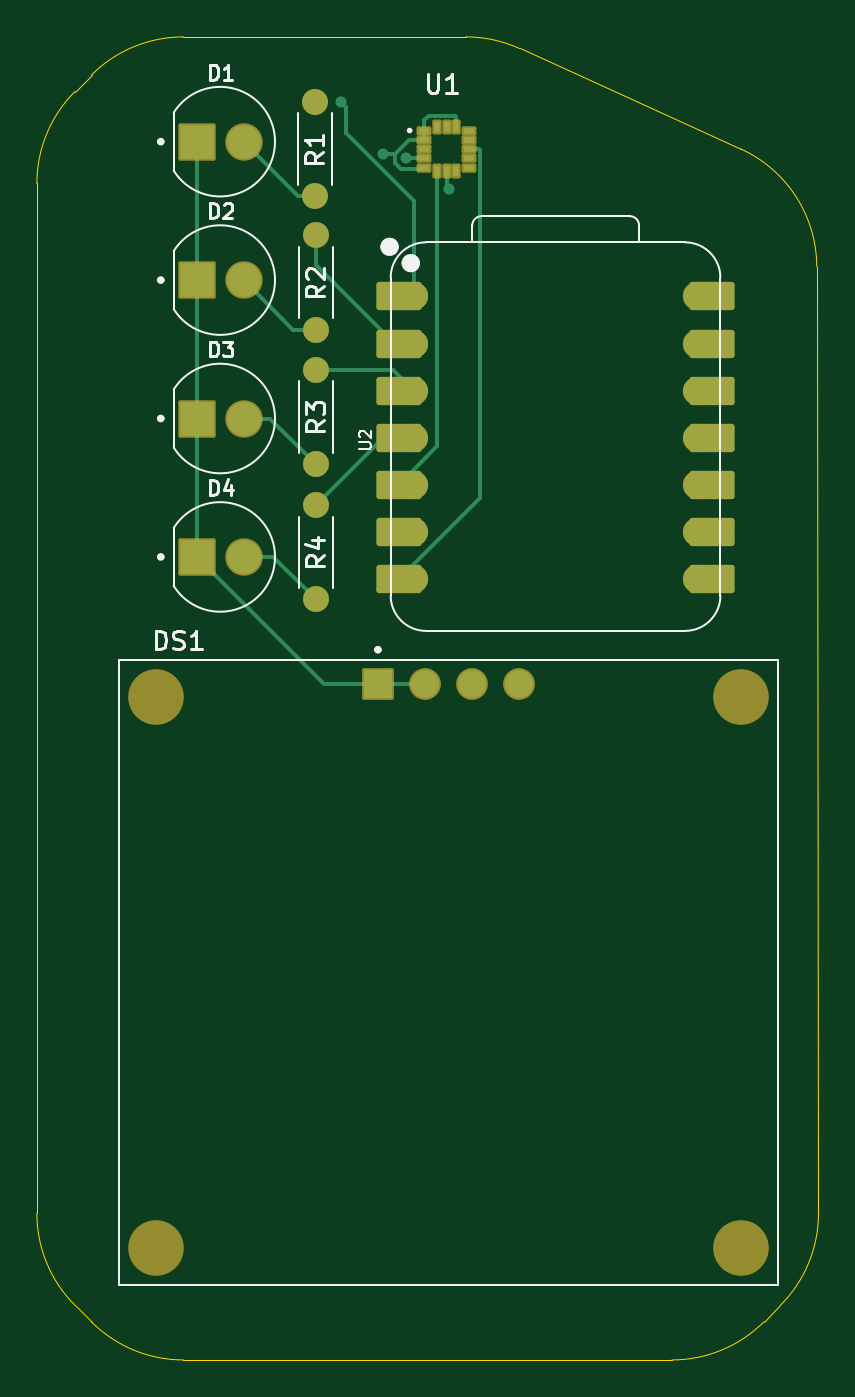
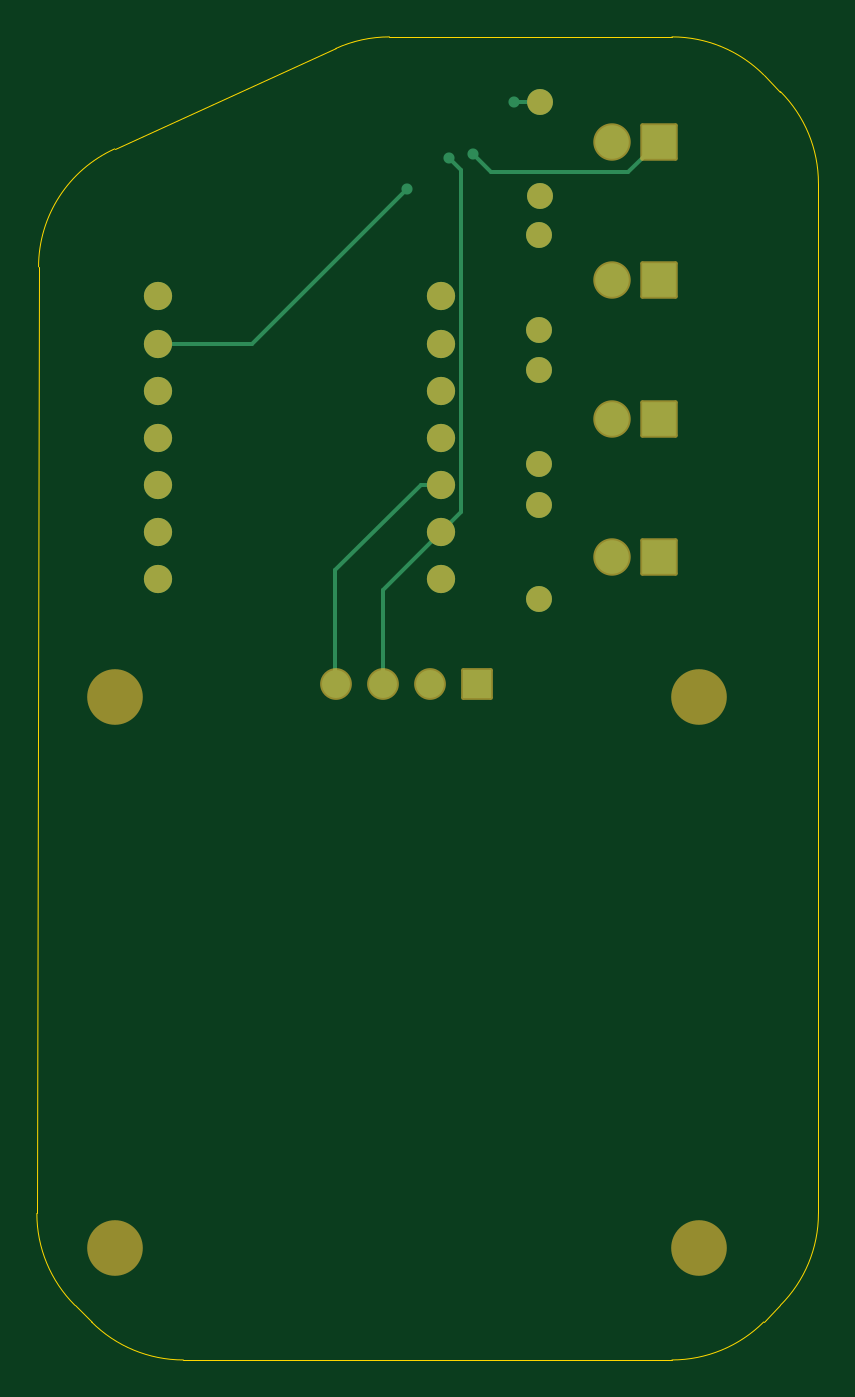
Circuit board: 9 layer files. Board 42.1 x 71.4 mm.
- bottom_copper: Untitled-B_Cu.gbr (4193 bytes)
- bottom_mask: Untitled-B_Mask.gbr (2509 bytes)
- paste: Untitled-B_Paste.gbr (453 bytes)
- bottom_silk: Untitled-B_Silkscreen.gbr (454 bytes)
- outline: Untitled-Edge_Cuts.gbr (1530 bytes)
- top_copper: Untitled-F_Cu.gbr (8382 bytes)
- top_mask: Untitled-F_Mask.gbr (3850 bytes)
- paste: Untitled-F_Paste.gbr (946 bytes)
- top_silk: Untitled-F_Silkscreen.gbr (15278 bytes)

=== bottom_copper: Untitled-B_Cu.gbr ===
%TF.GenerationSoftware,KiCad,Pcbnew,10.0.1*%
%TF.CreationDate,2026-06-05T18:39:21+02:00*%
%TF.ProjectId,Untitled,556e7469-746c-4656-942e-6b696361645f,rev?*%
%TF.SameCoordinates,Original*%
%TF.FileFunction,Copper,L2,Bot*%
%TF.FilePolarity,Positive*%
%FSLAX46Y46*%
G04 Gerber Fmt 4.6, Leading zero omitted, Abs format (unit mm)*
G04 Created by KiCad (PCBNEW 10.0.1) date 2026-06-05 18:39:21*
%MOMM*%
%LPD*%
G01*
G04 APERTURE LIST*
%TA.AperFunction,ComponentPad*%
%ADD10R,1.815000X1.815000*%
%TD*%
%TA.AperFunction,ComponentPad*%
%ADD11C,1.815000*%
%TD*%
%TA.AperFunction,ComponentPad*%
%ADD12C,1.400000*%
%TD*%
%TA.AperFunction,ComponentPad*%
%ADD13C,1.524000*%
%TD*%
%TA.AperFunction,ComponentPad*%
%ADD14R,1.508000X1.508000*%
%TD*%
%TA.AperFunction,ComponentPad*%
%ADD15C,1.508000*%
%TD*%
%TA.AperFunction,ViaPad*%
%ADD16C,0.600000*%
%TD*%
%TA.AperFunction,Conductor*%
%ADD17C,0.200000*%
%TD*%
G04 APERTURE END LIST*
D10*
%TO.P,D4,C*%
%TO.N,3.3V*%
X130360428Y-102195318D03*
D11*
%TO.P,D4,A*%
%TO.N,Net-(D4-PadA)*%
X132900428Y-102195318D03*
%TD*%
D10*
%TO.P,D3,C*%
%TO.N,3.3V*%
X130360428Y-94730212D03*
D11*
%TO.P,D3,A*%
%TO.N,Net-(D3-PadA)*%
X132900428Y-94730212D03*
%TD*%
D10*
%TO.P,D2,C*%
%TO.N,3.3V*%
X130360428Y-87265106D03*
D11*
%TO.P,D2,A*%
%TO.N,Net-(D2-PadA)*%
X132900428Y-87265106D03*
%TD*%
D10*
%TO.P,D1,C*%
%TO.N,3.3V*%
X130360428Y-79800000D03*
D11*
%TO.P,D1,A*%
%TO.N,Net-(D1-PadA)*%
X132900428Y-79800000D03*
%TD*%
D12*
%TO.P,R1,2*%
%TO.N,LED1*%
X136750000Y-77660000D03*
%TO.P,R1,1*%
%TO.N,Net-(D1-PadA)*%
X136750000Y-82740000D03*
%TD*%
%TO.P,R4,1*%
%TO.N,Net-(D4-PadA)*%
X136800000Y-104490000D03*
%TO.P,R4,2*%
%TO.N,LED4*%
X136800000Y-99410000D03*
%TD*%
%TO.P,R3,2*%
%TO.N,LED3*%
X136800000Y-92110000D03*
%TO.P,R3,1*%
%TO.N,Net-(D3-PadA)*%
X136800000Y-97190000D03*
%TD*%
%TO.P,R2,2*%
%TO.N,LED2*%
X136800000Y-84860000D03*
%TO.P,R2,1*%
%TO.N,Net-(D2-PadA)*%
X136800000Y-89940000D03*
%TD*%
D13*
%TO.P,U2,14,VBUS_14*%
%TO.N,unconnected-(U2-VBUS-Pad14)*%
X157340000Y-88150000D03*
%TO.P,U2,13,GND_13*%
%TO.N,3.3V*%
X157340000Y-90690000D03*
%TO.P,U2,12,3V3_12*%
X157340000Y-93230000D03*
%TO.P,U2,11,P3_D10_MOSI_11*%
%TO.N,unconnected-(U2-P3_D10_MOSI-Pad11)*%
X157340000Y-95770000D03*
%TO.P,U2,10,P4_D9_MISO_10*%
%TO.N,unconnected-(U2-P4_D9_MISO-Pad10)*%
X157340000Y-98310000D03*
%TO.P,U2,9,P2_D8_SCK_9*%
%TO.N,unconnected-(U2-P2_D8_SCK-Pad9)*%
X157340000Y-100850000D03*
%TO.P,U2,8,P1_D7_RX_8*%
%TO.N,unconnected-(U2-P1_D7_RX-Pad8)*%
X157340000Y-103390000D03*
%TO.P,U2,7,P0_D6_TX_7*%
%TO.N,INTERRUPT*%
X142100000Y-103390000D03*
%TO.P,U2,6,P7_SCL_D5_6*%
%TO.N,SCL*%
X142100000Y-100850000D03*
%TO.P,U2,5,P6_SDA_D4_5*%
%TO.N,SDA*%
X142100000Y-98310000D03*
%TO.P,U2,4,P29_A3_D3_4*%
%TO.N,LED4*%
X142100000Y-95770000D03*
%TO.P,U2,3,P28_A2_D2_3*%
%TO.N,LED3*%
X142100000Y-93230000D03*
%TO.P,U2,2,P27_A1_D1_2*%
%TO.N,LED2*%
X142100000Y-90690000D03*
%TO.P,U2,1,P26_A0_D0_1*%
%TO.N,LED1*%
X142100000Y-88150000D03*
%TD*%
D14*
%TO.P,DS1,1,VDD_1*%
%TO.N,3.3V*%
X140140000Y-109050000D03*
D15*
%TO.P,DS1,2,GND_2*%
X142680000Y-109050000D03*
%TO.P,DS1,3,SCK_3*%
%TO.N,SCL*%
X145220000Y-109050000D03*
%TO.P,DS1,4,SDA_4*%
%TO.N,SDA*%
X147760000Y-109050000D03*
%TD*%
D16*
%TO.N,3.3V*%
X140394265Y-80455735D03*
X143950000Y-82350000D03*
%TO.N,LED1*%
X138150000Y-77660000D03*
%TO.N,SCL*%
X141650000Y-80700000D03*
%TD*%
%TO.N,3.3V*%
D17*
X139400000Y-81450000D02*
X140394265Y-80455735D01*
X132010428Y-81450000D02*
X139400000Y-81450000D01*
X130360428Y-79800000D02*
X132010428Y-81450000D01*
X157340000Y-90690000D02*
X152290000Y-90690000D01*
X152290000Y-90690000D02*
X143950000Y-82350000D01*
%TO.N,LED1*%
X138150000Y-77660000D02*
X136750000Y-77660000D01*
%TO.N,SCL*%
X141650000Y-80700000D02*
X141000000Y-81350000D01*
X141000000Y-81350000D02*
X141000000Y-99750000D01*
X141000000Y-99750000D02*
X142100000Y-100850000D01*
%TO.N,SDA*%
X147760000Y-109110000D02*
X147800000Y-109150000D01*
X147760000Y-109050000D02*
X147760000Y-109110000D01*
X147800000Y-109150000D02*
X147800000Y-102900000D01*
X147800000Y-102900000D02*
X143210000Y-98310000D01*
X143210000Y-98310000D02*
X142100000Y-98310000D01*
%TO.N,SCL*%
X145220000Y-109050000D02*
X145220000Y-103970000D01*
X145220000Y-103970000D02*
X142100000Y-100850000D01*
%TD*%
M02*

=== bottom_mask: Untitled-B_Mask.gbr (2509 bytes, source withheld) ===
=== paste: Untitled-B_Paste.gbr ===
%TF.GenerationSoftware,KiCad,Pcbnew,10.0.1*%
%TF.CreationDate,2026-06-05T18:39:21+02:00*%
%TF.ProjectId,Untitled,556e7469-746c-4656-942e-6b696361645f,rev?*%
%TF.SameCoordinates,Original*%
%TF.FileFunction,Paste,Bot*%
%TF.FilePolarity,Positive*%
%FSLAX46Y46*%
G04 Gerber Fmt 4.6, Leading zero omitted, Abs format (unit mm)*
G04 Created by KiCad (PCBNEW 10.0.1) date 2026-06-05 18:39:21*
%MOMM*%
%LPD*%
G01*
G04 APERTURE LIST*
G04 APERTURE END LIST*
M02*

=== bottom_silk: Untitled-B_Silkscreen.gbr ===
%TF.GenerationSoftware,KiCad,Pcbnew,10.0.1*%
%TF.CreationDate,2026-06-05T18:39:21+02:00*%
%TF.ProjectId,Untitled,556e7469-746c-4656-942e-6b696361645f,rev?*%
%TF.SameCoordinates,Original*%
%TF.FileFunction,Legend,Bot*%
%TF.FilePolarity,Positive*%
%FSLAX46Y46*%
G04 Gerber Fmt 4.6, Leading zero omitted, Abs format (unit mm)*
G04 Created by KiCad (PCBNEW 10.0.1) date 2026-06-05 18:39:21*
%MOMM*%
%LPD*%
G01*
G04 APERTURE LIST*
G04 APERTURE END LIST*
M02*

=== outline: Untitled-Edge_Cuts.gbr ===
%TF.GenerationSoftware,KiCad,Pcbnew,10.0.1*%
%TF.CreationDate,2026-06-05T18:39:22+02:00*%
%TF.ProjectId,Untitled,556e7469-746c-4656-942e-6b696361645f,rev?*%
%TF.SameCoordinates,Original*%
%TF.FileFunction,Profile,NP*%
%FSLAX46Y46*%
G04 Gerber Fmt 4.6, Leading zero omitted, Abs format (unit mm)*
G04 Created by KiCad (PCBNEW 10.0.1) date 2026-06-05 18:39:22*
%MOMM*%
%LPD*%
G01*
G04 APERTURE LIST*
%TA.AperFunction,Profile*%
%ADD10C,0.050000*%
%TD*%
G04 APERTURE END LIST*
D10*
X123800252Y-142550252D02*
G75*
G02*
X121749996Y-137600505I4949748J4949752D01*
G01*
X124699747Y-143449747D02*
X123800252Y-142550252D01*
X129649495Y-145500000D02*
G75*
G02*
X124699750Y-143449744I5J7000000D01*
G01*
X159701647Y-80188481D02*
G75*
G02*
X163808050Y-86549871I-2893547J-6373919D01*
G01*
X144885499Y-74150000D02*
G75*
G02*
X147779053Y-74776041I1J-7000000D01*
G01*
X159701647Y-80188481D02*
X147779053Y-74776042D01*
X121750000Y-137600505D02*
X121750000Y-82049495D01*
X121750000Y-82049495D02*
G75*
G02*
X123800255Y-77099751I7000000J-5D01*
G01*
X124699747Y-76200253D02*
X123800252Y-77099748D01*
X124699747Y-76200253D02*
G75*
G02*
X129649495Y-74149996I4949753J-4949747D01*
G01*
X144885499Y-74150000D02*
X129649495Y-74150000D01*
X156000252Y-145500253D02*
X129649495Y-145500000D01*
X160950000Y-143450000D02*
G75*
G02*
X156000252Y-145500257I-4949753J4949747D01*
G01*
X160950252Y-143449747D02*
X161849747Y-142550252D01*
X163899747Y-137600758D02*
G75*
G02*
X161849492Y-142550502I-7000000J5D01*
G01*
X163899747Y-137600758D02*
X163808082Y-86549871D01*
M02*

=== top_copper: Untitled-F_Cu.gbr (8382 bytes, source omitted) ===
=== top_mask: Untitled-F_Mask.gbr ===
%TF.GenerationSoftware,KiCad,Pcbnew,10.0.1*%
%TF.CreationDate,2026-06-05T18:39:21+02:00*%
%TF.ProjectId,Untitled,556e7469-746c-4656-942e-6b696361645f,rev?*%
%TF.SameCoordinates,Original*%
%TF.FileFunction,Soldermask,Top*%
%TF.FilePolarity,Negative*%
%FSLAX46Y46*%
G04 Gerber Fmt 4.6, Leading zero omitted, Abs format (unit mm)*
G04 Created by KiCad (PCBNEW 10.0.1) date 2026-06-05 18:39:21*
%MOMM*%
%LPD*%
G01*
G04 APERTURE LIST*
G04 Aperture macros list*
%AMRoundRect*
0 Rectangle with rounded corners*
0 $1 Rounding radius*
0 $2 $3 $4 $5 $6 $7 $8 $9 X,Y pos of 4 corners*
0 Add a 4 corners polygon primitive as box body*
4,1,4,$2,$3,$4,$5,$6,$7,$8,$9,$2,$3,0*
0 Add four circle primitives for the rounded corners*
1,1,$1+$1,$2,$3*
1,1,$1+$1,$4,$5*
1,1,$1+$1,$6,$7*
1,1,$1+$1,$8,$9*
0 Add four rect primitives between the rounded corners*
20,1,$1+$1,$2,$3,$4,$5,0*
20,1,$1+$1,$4,$5,$6,$7,0*
20,1,$1+$1,$6,$7,$8,$9,0*
20,1,$1+$1,$8,$9,$2,$3,0*%
G04 Aperture macros list end*
%ADD10RoundRect,0.102000X-0.907500X-0.907500X0.907500X-0.907500X0.907500X0.907500X-0.907500X0.907500X0*%
%ADD11C,2.019000*%
%ADD12RoundRect,0.102000X-0.300000X-0.150000X0.300000X-0.150000X0.300000X0.150000X-0.300000X0.150000X0*%
%ADD13RoundRect,0.102000X-0.150000X-0.300000X0.150000X-0.300000X0.150000X0.300000X-0.150000X0.300000X0*%
%ADD14C,1.400000*%
%ADD15RoundRect,0.152400X-1.063600X-0.609600X1.063600X-0.609600X1.063600X0.609600X-1.063600X0.609600X0*%
%ADD16C,1.524000*%
%ADD17RoundRect,0.152400X1.063600X0.609600X-1.063600X0.609600X-1.063600X-0.609600X1.063600X-0.609600X0*%
%ADD18C,3.000000*%
%ADD19RoundRect,0.102000X-0.754000X-0.754000X0.754000X-0.754000X0.754000X0.754000X-0.754000X0.754000X0*%
%ADD20C,1.712000*%
G04 APERTURE END LIST*
D10*
%TO.C,D4*%
X130360428Y-102195318D03*
D11*
X132900428Y-102195318D03*
%TD*%
D10*
%TO.C,D3*%
X130360428Y-94730212D03*
D11*
X132900428Y-94730212D03*
%TD*%
D10*
%TO.C,D2*%
X130360428Y-87265106D03*
D11*
X132900428Y-87265106D03*
%TD*%
D10*
%TO.C,D1*%
X130360428Y-79800000D03*
D11*
X132900428Y-79800000D03*
%TD*%
D12*
%TO.C,U1*%
X142650000Y-79200000D03*
X142650000Y-79700000D03*
X142650000Y-80200000D03*
X142650000Y-80700000D03*
X142650000Y-81200000D03*
D13*
X143350000Y-81400000D03*
X143850000Y-81400000D03*
X144350000Y-81400000D03*
D12*
X145050000Y-81200000D03*
X145050000Y-80700000D03*
X145050000Y-80200000D03*
X145050000Y-79700000D03*
X145050000Y-79200000D03*
D13*
X144350000Y-79000000D03*
X143850000Y-79000000D03*
X143350000Y-79000000D03*
%TD*%
D14*
%TO.C,R1*%
X136750000Y-77660000D03*
X136750000Y-82740000D03*
%TD*%
%TO.C,R4*%
X136800000Y-104490000D03*
X136800000Y-99410000D03*
%TD*%
%TO.C,R3*%
X136800000Y-92110000D03*
X136800000Y-97190000D03*
%TD*%
%TO.C,R2*%
X136800000Y-84860000D03*
X136800000Y-89940000D03*
%TD*%
D15*
%TO.C,U2*%
X158175000Y-88150000D03*
D16*
X157340000Y-88150000D03*
D15*
X158175000Y-90690000D03*
D16*
X157340000Y-90690000D03*
D15*
X158175000Y-93230000D03*
D16*
X157340000Y-93230000D03*
D15*
X158175000Y-95770000D03*
D16*
X157340000Y-95770000D03*
D15*
X158175000Y-98310000D03*
D16*
X157340000Y-98310000D03*
D15*
X158175000Y-100850000D03*
D16*
X157340000Y-100850000D03*
D15*
X158175000Y-103390000D03*
D16*
X157340000Y-103390000D03*
X142100000Y-103390000D03*
D17*
X141265000Y-103390000D03*
D16*
X142100000Y-100850000D03*
D17*
X141265000Y-100850000D03*
D16*
X142100000Y-98310000D03*
D17*
X141265000Y-98310000D03*
D16*
X142100000Y-95770000D03*
D17*
X141265000Y-95770000D03*
D16*
X142100000Y-93230000D03*
D17*
X141265000Y-93230000D03*
D16*
X142100000Y-90690000D03*
D17*
X141265000Y-90690000D03*
D16*
X142100000Y-88150000D03*
D17*
X141265000Y-88150000D03*
%TD*%
D18*
%TO.C,DS1*%
X128200000Y-109750000D03*
X128200000Y-139450000D03*
X159700000Y-109750000D03*
X159700000Y-139450000D03*
D19*
X140140000Y-109050000D03*
D20*
X142680000Y-109050000D03*
X145220000Y-109050000D03*
X147760000Y-109050000D03*
%TD*%
M02*

=== paste: Untitled-F_Paste.gbr ===
%TF.GenerationSoftware,KiCad,Pcbnew,10.0.1*%
%TF.CreationDate,2026-06-05T18:39:21+02:00*%
%TF.ProjectId,Untitled,556e7469-746c-4656-942e-6b696361645f,rev?*%
%TF.SameCoordinates,Original*%
%TF.FileFunction,Paste,Top*%
%TF.FilePolarity,Positive*%
%FSLAX46Y46*%
G04 Gerber Fmt 4.6, Leading zero omitted, Abs format (unit mm)*
G04 Created by KiCad (PCBNEW 10.0.1) date 2026-06-05 18:39:21*
%MOMM*%
%LPD*%
G01*
G04 APERTURE LIST*
%ADD10R,0.600000X0.300000*%
%ADD11R,0.300000X0.600000*%
G04 APERTURE END LIST*
D10*
%TO.C,U1*%
X142650000Y-79200000D03*
X142650000Y-79700000D03*
X142650000Y-80200000D03*
X142650000Y-80700000D03*
X142650000Y-81200000D03*
D11*
X143350000Y-81400000D03*
X143850000Y-81400000D03*
X144350000Y-81400000D03*
D10*
X145050000Y-81200000D03*
X145050000Y-80700000D03*
X145050000Y-80200000D03*
X145050000Y-79700000D03*
X145050000Y-79200000D03*
D11*
X144350000Y-79000000D03*
X143850000Y-79000000D03*
X143350000Y-79000000D03*
%TD*%
M02*

=== top_silk: Untitled-F_Silkscreen.gbr (15278 bytes, source omitted) ===
